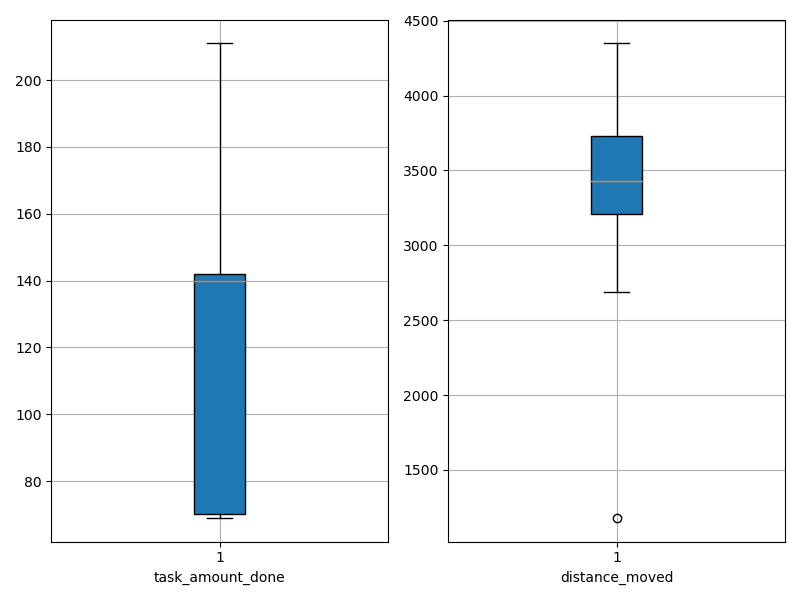

The table this chart was drawn from, first rows:
agent_id, task_amount_done, distance_moved
0, 70.0, 2891
1, 140.0, 3257
2, 210.0, 3384
3, 142.0, 3524
4, 71.0, 3649
5, 211.0, 3149
6, 142.0, 3684
7, 69.0, 1180
8, 142.0, 3287
9, 138.0, 3159
10, 138.0, 3665
11, 139.0, 4161
12, 69.0, 4128
13, 140.0, 3933
14, 211.0, 3047
15, 141.0, 3745
16, 140.0, 3315
17, 138.0, 3192
18, 70.0, 3670
19, 70.0, 2689
20, 69.0, 3441
21, 141.0, 3395
22, 69.0, 2754
23, 69.0, 4349
24, 140.0, 4138
25, 211.0, 3542
26, 209.0, 3371
27, 71.0, 4252
28, 141.0, 3780
29, 209.0, 3416
